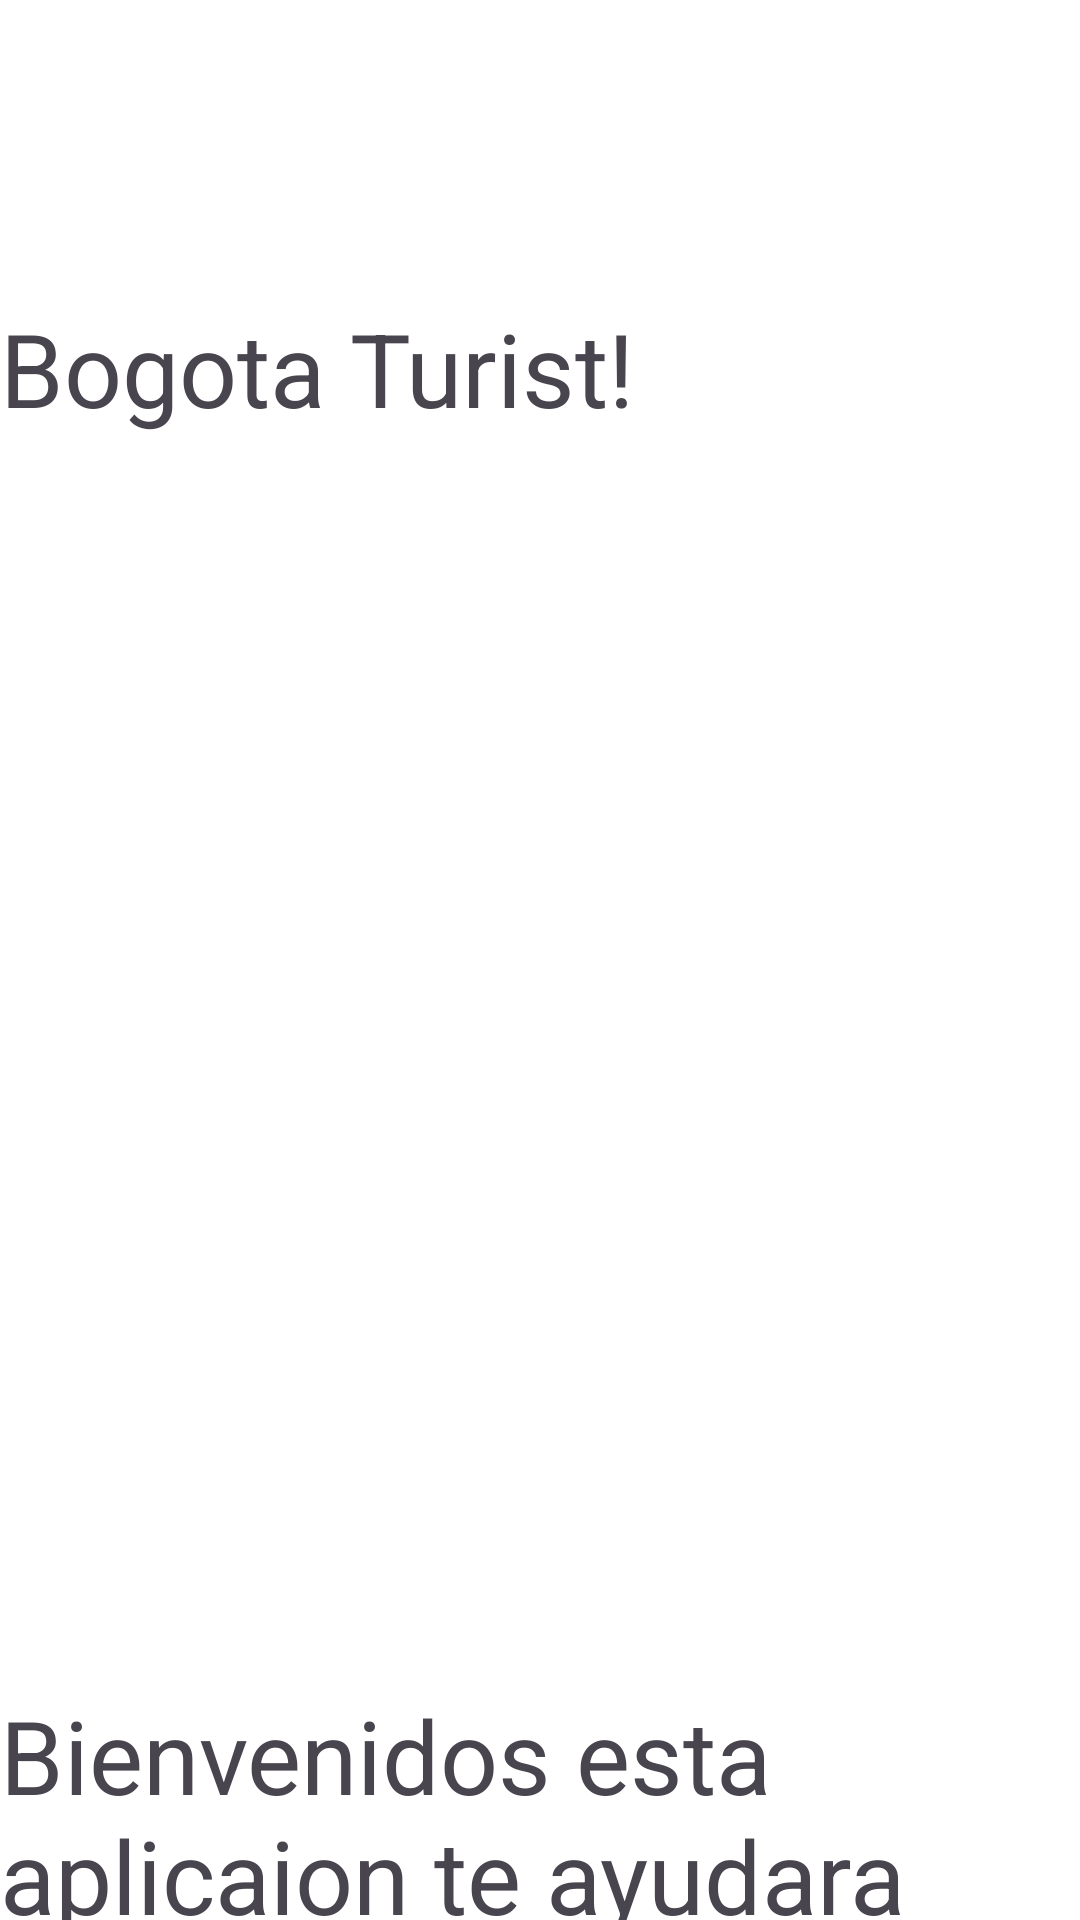

Android layout source for this screen:
<!-- AndroidManifest.xml: application theme Theme.BogotaTurist -->
<!-- res/layout/activity_main.xml -->
<?xml version="1.0" encoding="utf-8"?>
<LinearLayout xmlns:android="http://schemas.android.com/apk/res/android"
    xmlns:app="http://schemas.android.com/apk/res-auto"
    xmlns:tools="http://schemas.android.com/tools"
    android:layout_width="match_parent"
    android:layout_height="match_parent"
    android:background="#FFFFFF"
    android:orientation="vertical"
    tools:context=".MainActivity">



    <TextView
        android:id="@+id/textView"
        android:layout_width="match_parent"
        android:layout_height="wrap_content"
        android:layout_marginTop="100dp"
        android:text="Bogota Turist!"
        android:textSize="34sp"
/>

    <ImageView
        android:id="@+id/ivImg2"
        android:layout_width="match_parent"
        android:layout_height="317dp"
        android:contentDescription="@string/ivImg"
        android:minHeight="48dp"
        android:onClick="metodo"
        android:background="@mipmap/plazaa"
        />

    <TextView
        android:id="@+id/textViewn"
        android:layout_width="match_parent"
        android:layout_height="wrap_content"
        android:layout_marginTop="100dp"
        android:text="Bienvenidos esta aplicaion te ayudara a encontrar  todos los sitios turisticos de Bogota"
        android:textSize="34sp" />


</LinearLayout>
<!-- resources referenced by this layout -->
<resources>
  <string name="ivImg">fff</string>
  <style name="Theme.BogotaTurist" parent="Base.Theme.BogotaTurist" />
  <style name="Base.Theme.BogotaTurist" parent="Theme.Material3.DayNight.NoActionBar">
          
          
      </style>
</resources>
